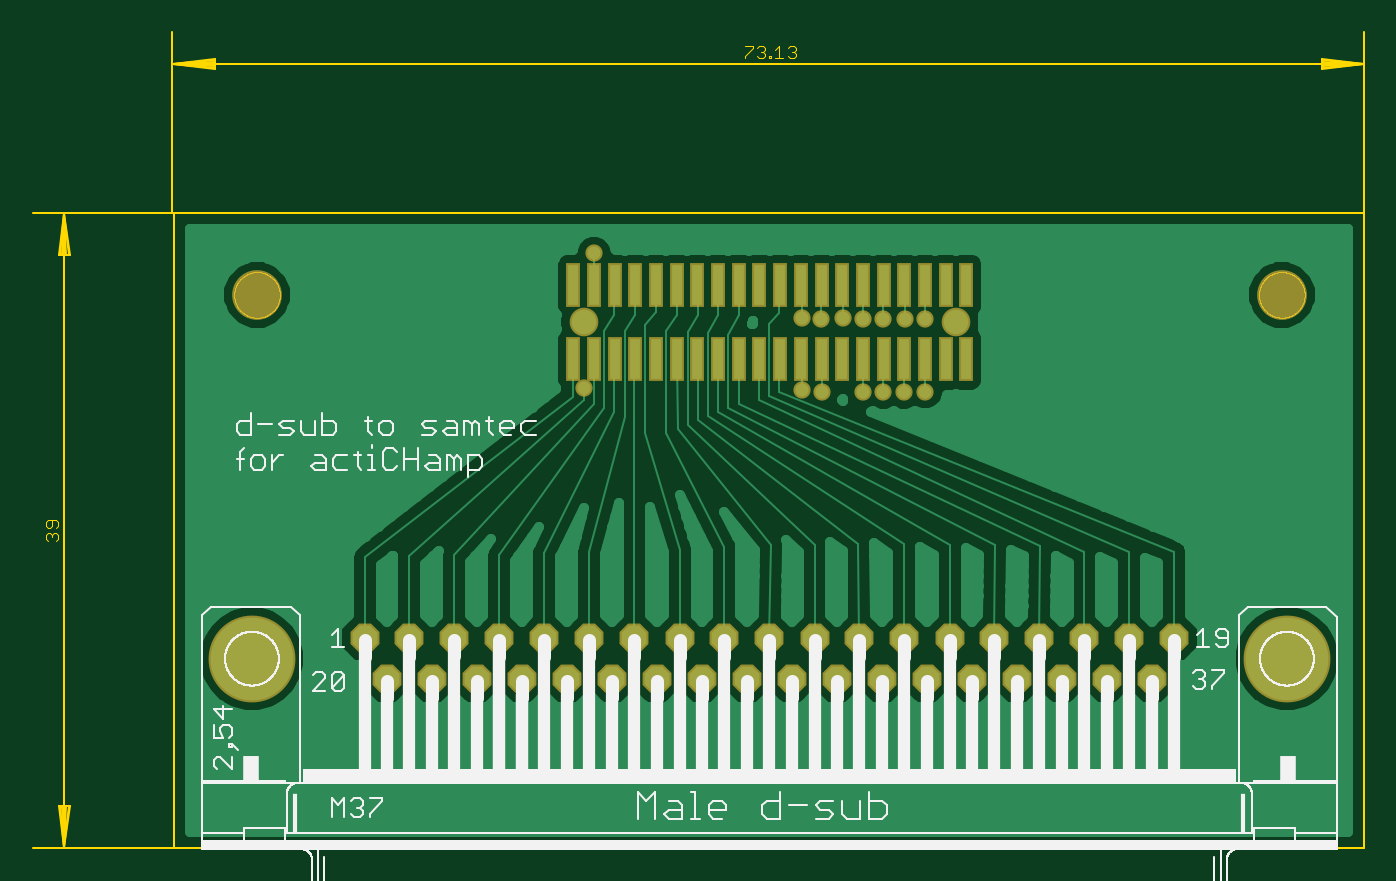
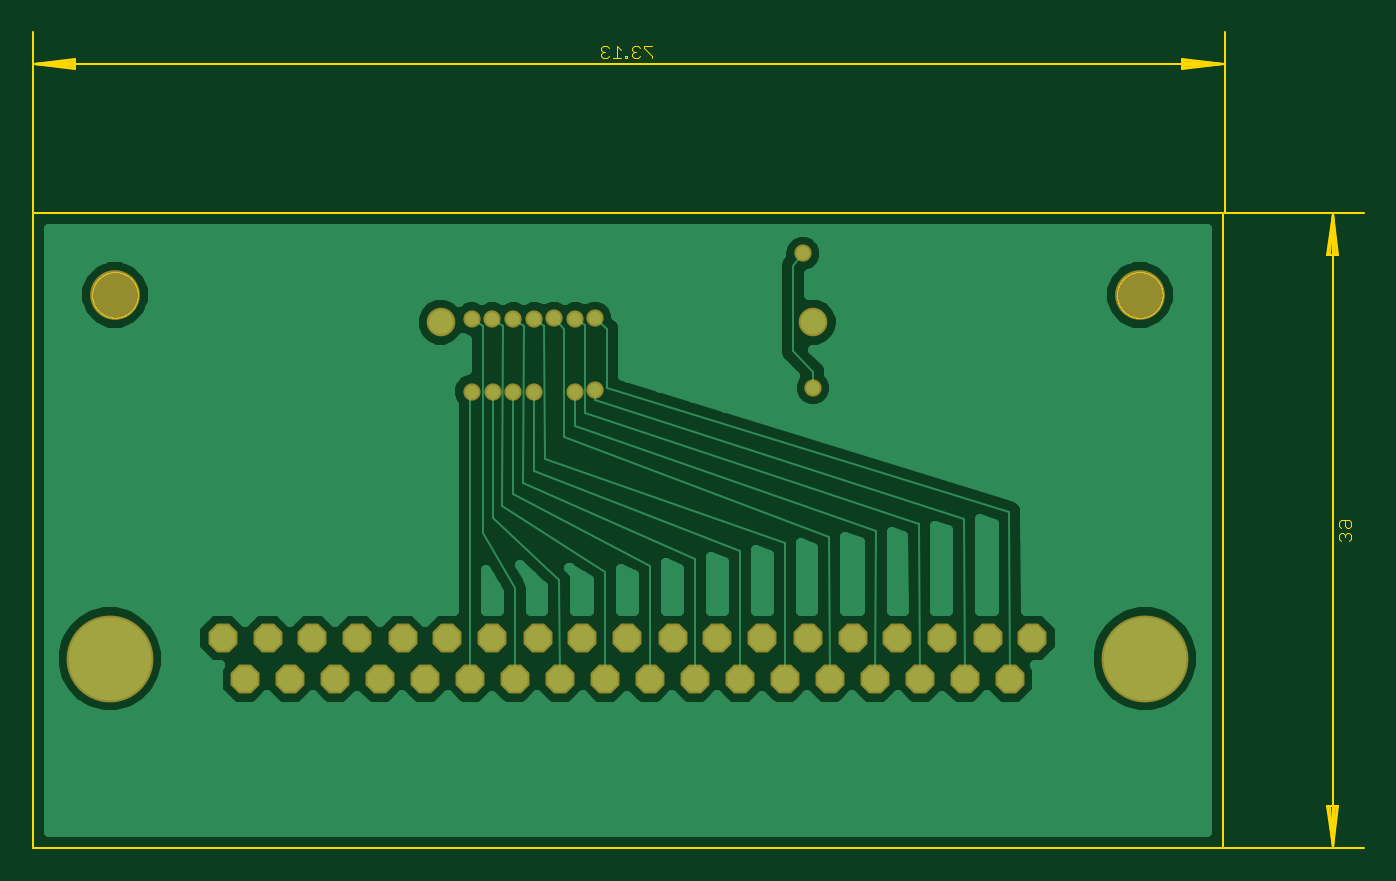
Circuit board: 7 layer files. Board 81.7 x 50.1 mm.
- bottom_copper: samtec to dsub.GBL (22747 bytes)
- bottom_mask: samtec to dsub.GBS (1430 bytes)
- outline: samtec to dsub.GKO (12808 bytes)
- top_copper: samtec to dsub.GTL (29267 bytes)
- top_silk: samtec to dsub.GTO (29836 bytes)
- paste: samtec to dsub.GTP (966 bytes)
- top_mask: samtec to dsub.GTS (2301 bytes)

=== bottom_copper: samtec to dsub.GBL (22747 bytes, source omitted) ===
=== bottom_mask: samtec to dsub.GBS ===
G75*
%MOIN*%
%OFA0B0*%
%FSLAX25Y25*%
%IPPOS*%
%LPD*%
%AMOC8*
5,1,8,0,0,1.08239X$1,22.5*
%
%ADD10C,0.12008*%
%ADD11C,0.06921*%
%ADD12OC8,0.06984*%
%ADD13C,0.20984*%
%ADD14C,0.04165*%
D10*
X0055484Y0158154D03*
X0303028Y0158170D03*
D11*
X0224346Y0151540D03*
X0134346Y0151540D03*
D12*
X0086848Y0065300D03*
X0097748Y0065300D03*
X0108548Y0065300D03*
X0119448Y0065300D03*
X0130348Y0065300D03*
X0141248Y0065300D03*
X0152048Y0065300D03*
X0162948Y0065300D03*
X0173848Y0065300D03*
X0184648Y0065300D03*
X0195548Y0065300D03*
X0206448Y0065300D03*
X0217248Y0065300D03*
X0228148Y0065300D03*
X0239048Y0065300D03*
X0249848Y0065300D03*
X0260748Y0065300D03*
X0271648Y0065300D03*
X0277048Y0075300D03*
X0266148Y0075300D03*
X0255348Y0075300D03*
X0244448Y0075300D03*
X0233548Y0075300D03*
X0222748Y0075300D03*
X0211848Y0075300D03*
X0200948Y0075300D03*
X0190148Y0075300D03*
X0179248Y0075300D03*
X0168348Y0075300D03*
X0157548Y0075300D03*
X0146648Y0075300D03*
X0135748Y0075300D03*
X0124848Y0075300D03*
X0114048Y0075300D03*
X0103148Y0075300D03*
X0092248Y0075300D03*
X0081448Y0075300D03*
D13*
X0054248Y0070300D03*
X0304248Y0070300D03*
D14*
X0216906Y0134808D03*
X0211689Y0134709D03*
X0206768Y0134611D03*
X0201846Y0134611D03*
X0192004Y0134709D03*
X0187083Y0135202D03*
X0187083Y0152524D03*
X0191807Y0152426D03*
X0196925Y0152524D03*
X0201846Y0152426D03*
X0206768Y0152426D03*
X0211886Y0152426D03*
X0216807Y0152426D03*
X0136886Y0168174D03*
X0134425Y0135694D03*
M02*

=== outline: samtec to dsub.GKO (12808 bytes, source omitted) ===
=== top_copper: samtec to dsub.GTL (29267 bytes, source omitted) ===
=== top_silk: samtec to dsub.GTO (29836 bytes, source omitted) ===
=== paste: samtec to dsub.GTP ===
G75*
%MOIN*%
%OFA0B0*%
%FSLAX25Y25*%
%IPPOS*%
%LPD*%
%AMOC8*
5,1,8,0,0,1.08239X$1,22.5*
%
%ADD10R,0.02362X0.09843*%
D10*
X0131846Y0142583D03*
X0136846Y0142583D03*
X0141846Y0142583D03*
X0146846Y0142583D03*
X0151846Y0142583D03*
X0156846Y0142583D03*
X0161846Y0142583D03*
X0166846Y0142583D03*
X0171846Y0142583D03*
X0176846Y0142583D03*
X0181846Y0142583D03*
X0186846Y0142583D03*
X0191846Y0142583D03*
X0196846Y0142583D03*
X0201846Y0142583D03*
X0206846Y0142583D03*
X0211846Y0142583D03*
X0216846Y0142583D03*
X0221846Y0142583D03*
X0226846Y0142583D03*
X0226846Y0160497D03*
X0221846Y0160497D03*
X0216846Y0160497D03*
X0211846Y0160497D03*
X0206846Y0160497D03*
X0201846Y0160497D03*
X0196846Y0160497D03*
X0191846Y0160497D03*
X0186846Y0160497D03*
X0181846Y0160497D03*
X0176846Y0160497D03*
X0171846Y0160497D03*
X0166846Y0160497D03*
X0161846Y0160497D03*
X0156846Y0160497D03*
X0151846Y0160497D03*
X0146846Y0160497D03*
X0141846Y0160497D03*
X0136846Y0160497D03*
X0131846Y0160497D03*
M02*

=== top_mask: samtec to dsub.GTS ===
G75*
%MOIN*%
%OFA0B0*%
%FSLAX25Y25*%
%IPPOS*%
%LPD*%
%AMOC8*
5,1,8,0,0,1.08239X$1,22.5*
%
%ADD10C,0.12008*%
%ADD11R,0.03346X0.10827*%
%ADD12C,0.06921*%
%ADD13OC8,0.06984*%
%ADD14C,0.20984*%
%ADD15C,0.04165*%
D10*
X0055484Y0158154D03*
X0303028Y0158170D03*
D11*
X0226846Y0160497D03*
X0221846Y0160497D03*
X0216846Y0160497D03*
X0211846Y0160497D03*
X0206846Y0160497D03*
X0201846Y0160497D03*
X0196846Y0160497D03*
X0191846Y0160497D03*
X0186846Y0160497D03*
X0181846Y0160497D03*
X0176846Y0160497D03*
X0171846Y0160497D03*
X0166846Y0160497D03*
X0161846Y0160497D03*
X0156846Y0160497D03*
X0151846Y0160497D03*
X0146846Y0160497D03*
X0141846Y0160497D03*
X0136846Y0160497D03*
X0131846Y0160497D03*
X0131846Y0142583D03*
X0136846Y0142583D03*
X0141846Y0142583D03*
X0146846Y0142583D03*
X0151846Y0142583D03*
X0156846Y0142583D03*
X0161846Y0142583D03*
X0166846Y0142583D03*
X0171846Y0142583D03*
X0176846Y0142583D03*
X0181846Y0142583D03*
X0186846Y0142583D03*
X0191846Y0142583D03*
X0196846Y0142583D03*
X0201846Y0142583D03*
X0206846Y0142583D03*
X0211846Y0142583D03*
X0216846Y0142583D03*
X0221846Y0142583D03*
X0226846Y0142583D03*
D12*
X0224346Y0151540D03*
X0134346Y0151540D03*
D13*
X0086848Y0065300D03*
X0097748Y0065300D03*
X0108548Y0065300D03*
X0119448Y0065300D03*
X0130348Y0065300D03*
X0141248Y0065300D03*
X0152048Y0065300D03*
X0162948Y0065300D03*
X0173848Y0065300D03*
X0184648Y0065300D03*
X0195548Y0065300D03*
X0206448Y0065300D03*
X0217248Y0065300D03*
X0228148Y0065300D03*
X0239048Y0065300D03*
X0249848Y0065300D03*
X0260748Y0065300D03*
X0271648Y0065300D03*
X0277048Y0075300D03*
X0266148Y0075300D03*
X0255348Y0075300D03*
X0244448Y0075300D03*
X0233548Y0075300D03*
X0222748Y0075300D03*
X0211848Y0075300D03*
X0200948Y0075300D03*
X0190148Y0075300D03*
X0179248Y0075300D03*
X0168348Y0075300D03*
X0157548Y0075300D03*
X0146648Y0075300D03*
X0135748Y0075300D03*
X0124848Y0075300D03*
X0114048Y0075300D03*
X0103148Y0075300D03*
X0092248Y0075300D03*
X0081448Y0075300D03*
D14*
X0054248Y0070300D03*
X0304248Y0070300D03*
D15*
X0216906Y0134808D03*
X0211689Y0134709D03*
X0206768Y0134611D03*
X0201846Y0134611D03*
X0192004Y0134709D03*
X0187083Y0135202D03*
X0187083Y0152524D03*
X0191807Y0152426D03*
X0196925Y0152524D03*
X0201846Y0152426D03*
X0206768Y0152426D03*
X0211886Y0152426D03*
X0216807Y0152426D03*
X0136886Y0168174D03*
X0134425Y0135694D03*
M02*

